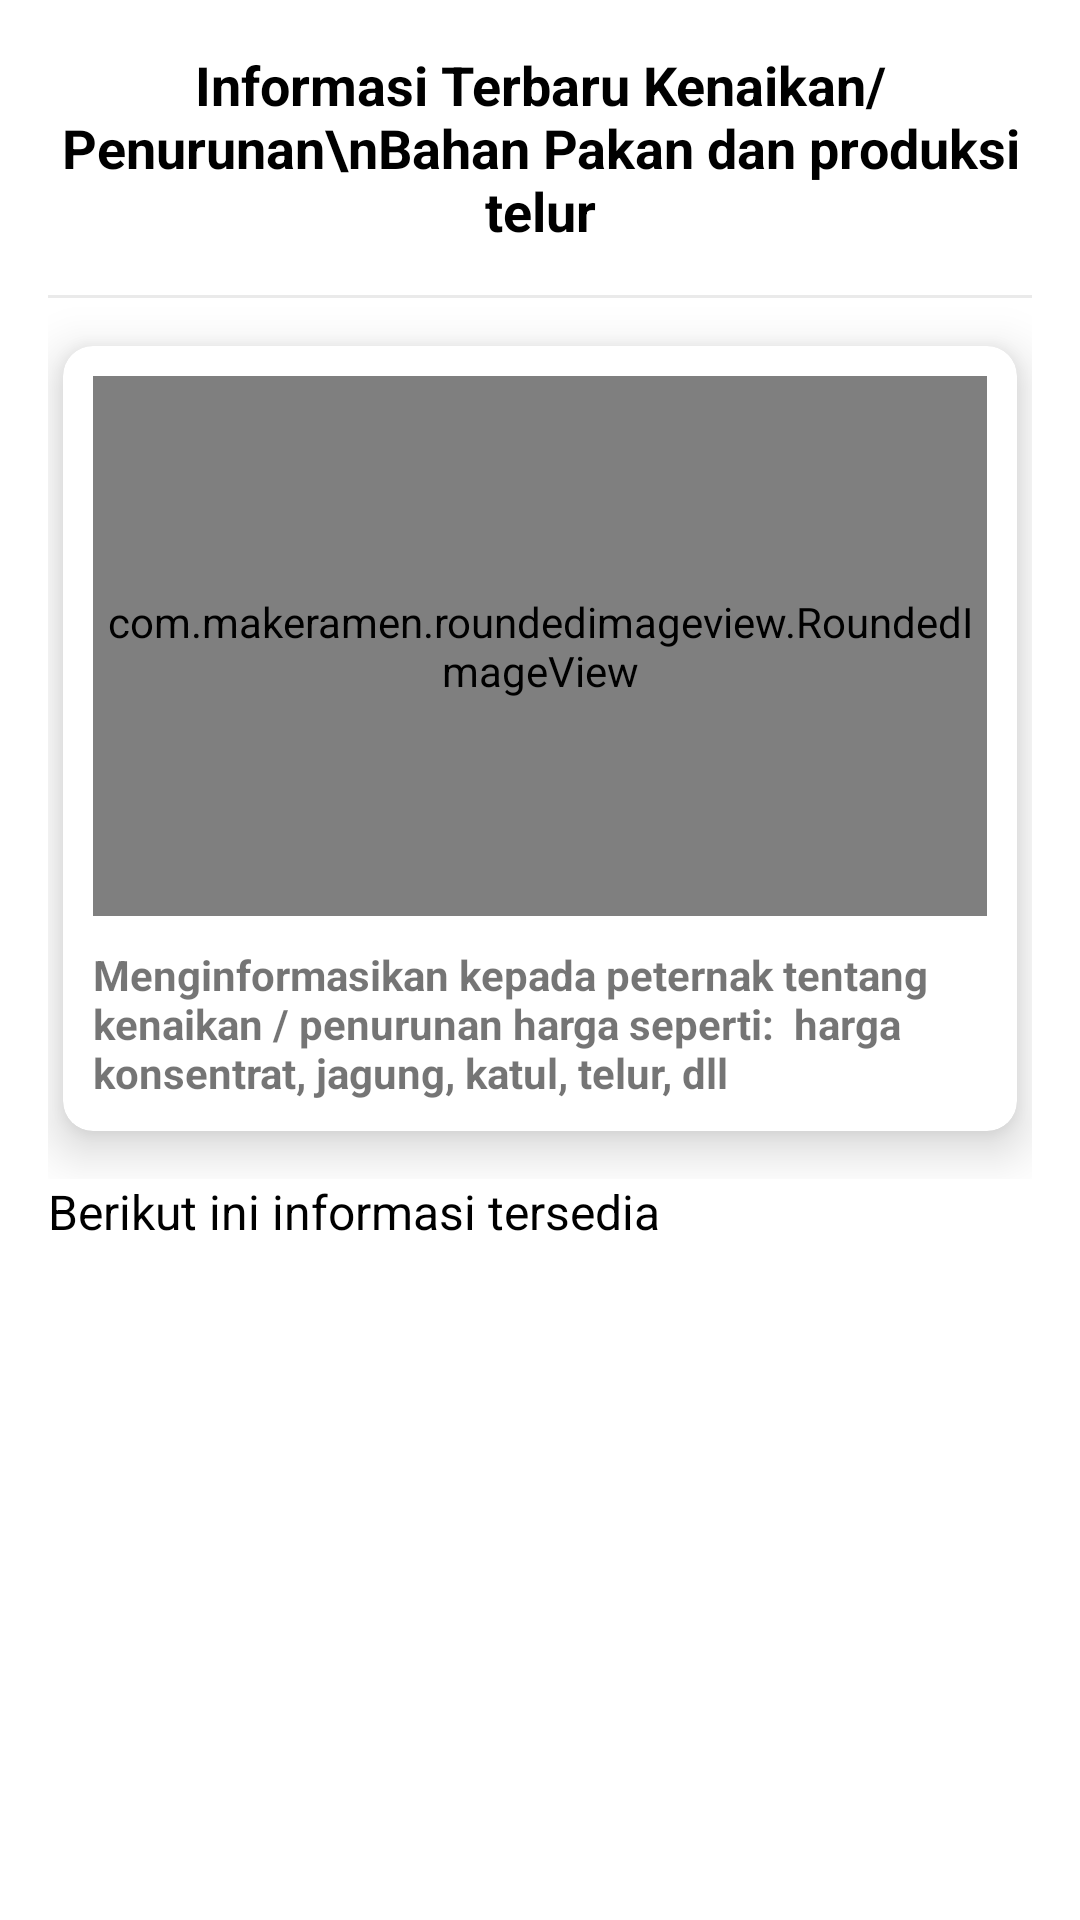

Produce the Android XML layout that renders to this screen, including the resource entries it uses.
<!-- AndroidManifest.xml: application theme Theme.BarokahMobile -->
<!-- res/layout/fragment_info_pakan.xml -->
<?xml version="1.0" encoding="utf-8"?>
<androidx.constraintlayout.widget.ConstraintLayout xmlns:android="http://schemas.android.com/apk/res/android"
    xmlns:app="http://schemas.android.com/apk/res-auto"
    android:layout_width="match_parent"
    android:layout_height="match_parent"
    xmlns:tools="http://schemas.android.com/tools"
    android:layout_marginBottom="72dp">



    <com.google.android.material.floatingactionbutton.FloatingActionButton
        android:id="@+id/add"
        android:layout_width="wrap_content"
        android:layout_height="wrap_content"
        android:layout_marginEnd="16sp"
        android:visibility="gone"
        android:layout_marginBottom="16sp"
        android:src="@drawable/ic_baseline_add_24"
        app:layout_constraintBottom_toBottomOf="parent"
        app:layout_constraintEnd_toEndOf="parent"
        app:tint="@color/white" />


    <androidx.core.widget.NestedScrollView
        android:layout_width="match_parent"
        android:layout_height="0dp"
        app:layout_constraintBottom_toBottomOf="parent"
        app:layout_constraintEnd_toEndOf="parent"
        app:layout_constraintStart_toStartOf="parent"
        app:layout_constraintTop_toTopOf="parent">


        <LinearLayout
            android:layout_width="match_parent"
            android:layout_height="wrap_content"
            android:layout_marginStart="16sp"
            android:layout_marginEnd="16sp"
            android:orientation="vertical"
            app:layout_constraintEnd_toEndOf="parent"
            app:layout_constraintStart_toStartOf="parent"
            app:layout_constraintTop_toBottomOf="@+id/view4">

            <androidx.constraintlayout.widget.ConstraintLayout
                android:layout_width="match_parent"
                android:layout_height="wrap_content">

                <TextView
                    android:id="@+id/textView2"
                    android:layout_width="wrap_content"
                    android:layout_height="wrap_content"
                    android:layout_marginTop="16sp"
                    android:text="Informasi Terbaru Kenaikan/Penurunan\nBahan Pakan dan produksi telur"
                    android:textAlignment="center"
                    android:textColor="@color/black"
                    android:textSize="18sp"
                    android:textStyle="bold"
                    app:layout_constraintEnd_toEndOf="parent"
                    app:layout_constraintStart_toStartOf="parent"
                    app:layout_constraintTop_toTopOf="parent" />

                <View
                    android:id="@+id/view3"
                    android:layout_width="match_parent"
                    android:layout_height="1dp"
                    android:layout_marginTop="16sp"
                    android:background="#EAEAEA"
                    app:layout_constraintEnd_toEndOf="parent"
                    app:layout_constraintStart_toStartOf="parent"
                    app:layout_constraintTop_toBottomOf="@+id/textView2" />


                <androidx.cardview.widget.CardView
                    android:id="@+id/cardView"
                    android:layout_width="match_parent"
                    android:layout_height="wrap_content"
                    android:layout_marginStart="5dp"
                    android:layout_marginTop="16sp"
                    android:layout_marginEnd="5dp"
                    android:layout_marginBottom="16sp"
                    app:cardCornerRadius="10dp"
                    app:cardElevation="10dp"
                    app:layout_constraintBottom_toBottomOf="parent"
                    app:layout_constraintEnd_toEndOf="parent"
                    app:layout_constraintStart_toStartOf="parent"
                    app:layout_constraintTop_toBottomOf="@+id/view3">

                    <LinearLayout
                        android:layout_width="match_parent"
                        android:layout_height="wrap_content"
                        android:orientation="vertical"
                        android:padding="10dp">

                        <com.makeramen.roundedimageview.RoundedImageView
                            android:id="@+id/image"
                            android:layout_width="match_parent"
                            android:layout_height="180dp"
                            android:scaleType="centerCrop"
                            app:riv_corner_radius="10dp" />

                        <TextView
                            android:layout_width="wrap_content"
                            android:layout_height="wrap_content"
                            android:layout_marginTop="10dp"
                            android:text="Menginformasikan kepada peternak tentang kenaikan / penurunan harga seperti:  harga konsentrat, jagung, katul, telur, dll"
                            android:textStyle="bold" />

                    </LinearLayout>

                </androidx.cardview.widget.CardView>


            </androidx.constraintlayout.widget.ConstraintLayout>


            <TextView
                android:layout_width="wrap_content"
                android:layout_height="wrap_content"
                android:text="Berikut ini informasi tersedia"
                android:textColor="@color/black"
                android:textSize="16sp" />


            <androidx.constraintlayout.widget.ConstraintLayout
                android:layout_width="match_parent"
                android:layout_height="wrap_content"
                android:layout_marginTop="10dp">

                <androidx.recyclerview.widget.RecyclerView
                    android:id="@+id/rvCustom"
                    android:layout_width="match_parent"
                    android:layout_height="wrap_content"
                    app:layout_constraintBottom_toBottomOf="parent"
                    app:layout_constraintEnd_toEndOf="parent"
                    app:layout_constraintStart_toStartOf="parent"
                    app:layout_constraintTop_toTopOf="parent"
                    tools:listitem="@layout/item_info" />

                <ProgressBar
                    android:id="@+id/progressBar4"
                    android:layout_width="wrap_content"
                    android:layout_height="wrap_content"
                    android:visibility="gone"
                    app:layout_constraintBottom_toBottomOf="parent"
                    app:layout_constraintEnd_toEndOf="parent"
                    app:layout_constraintStart_toStartOf="parent"
                    app:layout_constraintTop_toTopOf="parent" />

                <TextView
                    android:id="@+id/noData"
                    android:layout_width="wrap_content"
                    android:layout_height="wrap_content"
                    android:text="Tidak Ada Informasi\nTersedia"
                    android:textAlignment="center"
                    android:textColor="@color/black"
                    android:textSize="20sp"
                    android:textStyle="bold"
                    android:visibility="gone"
                    app:layout_constraintBottom_toBottomOf="parent"
                    app:layout_constraintEnd_toEndOf="parent"
                    app:layout_constraintStart_toStartOf="parent"
                    app:layout_constraintTop_toTopOf="parent" />

            </androidx.constraintlayout.widget.ConstraintLayout>

        </LinearLayout>

    </androidx.core.widget.NestedScrollView>



</androidx.constraintlayout.widget.ConstraintLayout>
<!-- res/layout/item_info.xml (included above) -->
<?xml version="1.0" encoding="utf-8"?>
<androidx.cardview.widget.CardView xmlns:android="http://schemas.android.com/apk/res/android"
    android:layout_width="match_parent"
    android:layout_height="wrap_content"
    android:layout_marginBottom="16sp"
    android:id="@+id/cv"
    android:layout_marginTop="16sp"
    android:layout_marginStart="5dp"
    android:layout_marginEnd="5dp"
    xmlns:app="http://schemas.android.com/apk/res-auto"
    app:cardCornerRadius="10dp"
    app:cardElevation="10dp">

    <LinearLayout
        android:layout_width="match_parent"
        android:layout_height="wrap_content"
        android:padding="10dp"
        android:orientation="vertical">

        <com.makeramen.roundedimageview.RoundedImageView
            android:layout_width="match_parent"
            android:layout_height="200dp"
            android:id="@+id/image"
            app:riv_corner_radius="10dp"
            android:scaleType="centerCrop"/>

        <TextView
            android:layout_width="match_parent"
            android:layout_height="wrap_content"
            android:text="Nama Bahan"
            android:textSize="18sp"
            android:id="@+id/name"
            android:layout_marginTop="10dp"
            android:textStyle="bold" />


        <TextView
            android:layout_width="wrap_content"
            android:layout_height="match_parent"
            android:id="@+id/date"
            android:text="20 Mei 2022"/>

        <com.codesgood.views.JustifiedTextView
            android:layout_width="match_parent"
            android:layout_height="match_parent"
            android:id="@+id/description"
            android:maxLines="3"
            android:ellipsize="end"
            android:layout_marginTop="10dp"
            android:text=""/>

    </LinearLayout>


</androidx.cardview.widget.CardView>
<!-- resources referenced by this layout -->
<resources>
  <color name="black">#FF000000</color>
  <color name="white">#FFFFFFFF</color>
  <style name="Theme.BarokahMobile" parent="Theme.MaterialComponents.Light.NoActionBar">
          
          <item name="colorPrimary">@color/green</item>
          <item name="colorPrimaryVariant">@color/green</item>
          <item name="colorOnPrimary">@color/white</item>
          
          <item name="colorSecondary">@color/green</item>
          <item name="colorSecondaryVariant">@color/green</item>
          <item name="colorOnSecondary">@color/black</item>
          
          <item name="android:statusBarColor" tools:targetApi="l">?attr/colorPrimaryVariant</item>
          
      </style>
  <color name="green">#cd9933</color>
</resources>
